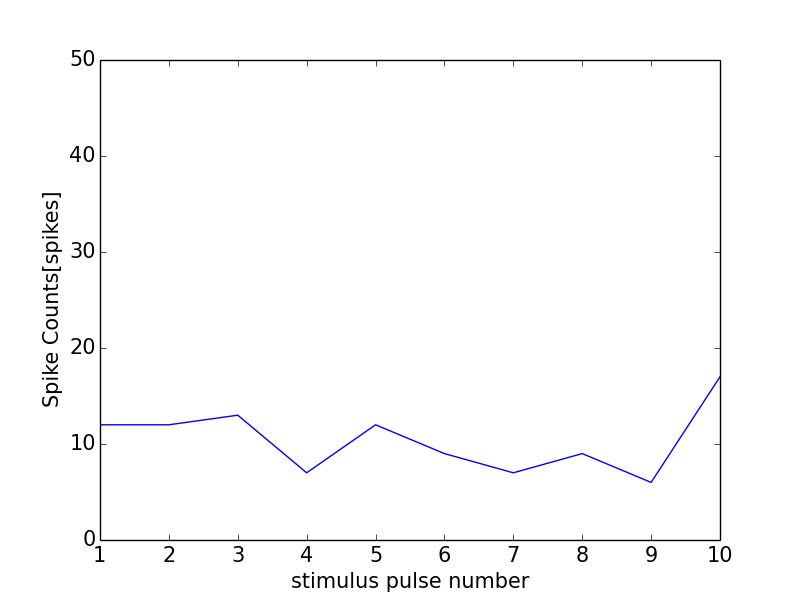

The data file committed next to this chart (first rows):
0, 0.0
0, 0
1, 12
2, 12
3, 13
4, 7
5, 12
6, 9
7, 7
8, 9
9, 6
10, 17
11, 0
